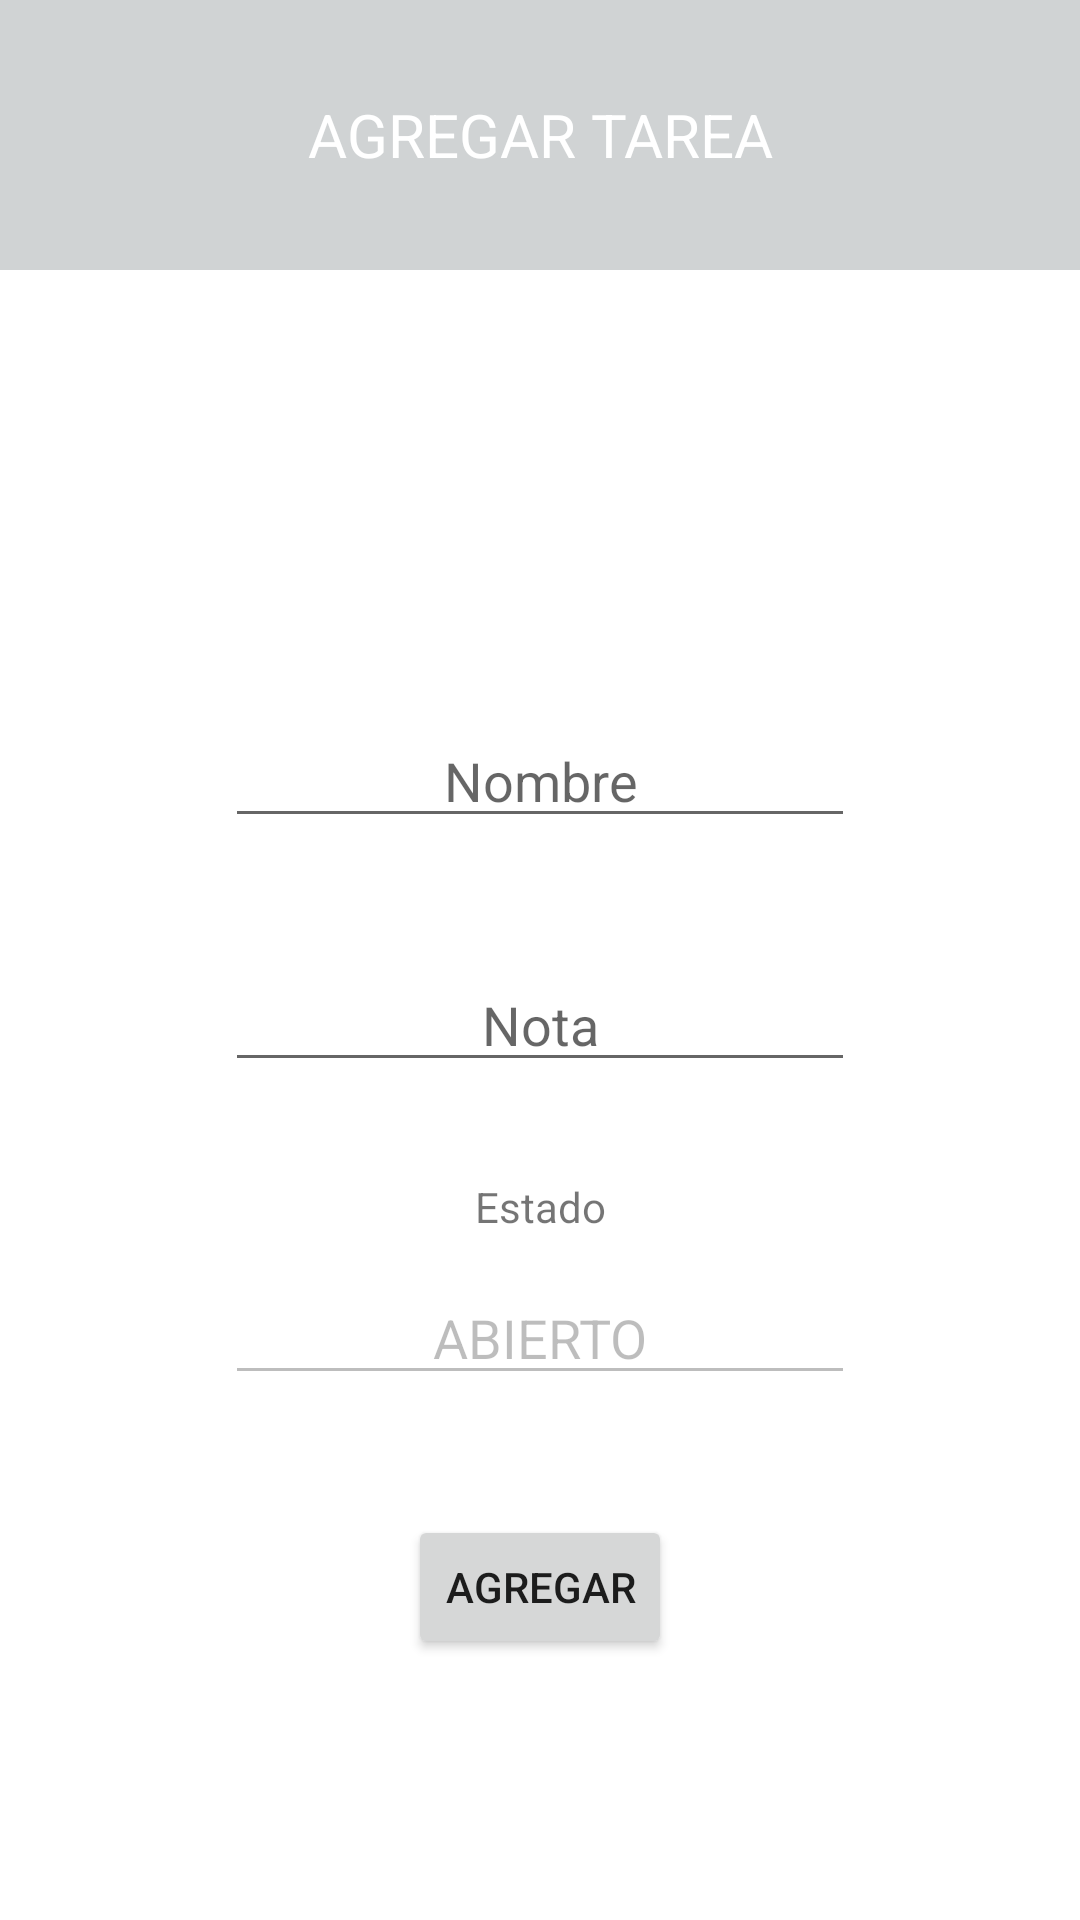

This screen was rendered from an Android layout file. Write that file and the resources it references.
<!-- AndroidManifest.xml: application theme Theme.Israel_Poveda_Supletorio -->
<!-- res/layout/activity_agregartarea.xml -->
<?xml version="1.0" encoding="utf-8"?>
<androidx.constraintlayout.widget.ConstraintLayout xmlns:android="http://schemas.android.com/apk/res/android"
    xmlns:app="http://schemas.android.com/apk/res-auto"
    xmlns:tools="http://schemas.android.com/tools"
    android:layout_width="match_parent"
    android:layout_height="match_parent"
    tools:context=".Agregartarea">

    <TextView
        android:id="@+id/textView7"
        android:layout_width="0dp"
        android:layout_height="90dp"
        android:background="#D0D3D4"
        android:gravity="center"
        android:text="AGREGAR TAREA"
        android:textColor="@color/white"
        android:textSize="20dp"
        app:layout_constraintEnd_toEndOf="parent"
        app:layout_constraintStart_toStartOf="parent"
        app:layout_constraintTop_toTopOf="parent" />

    <EditText
        android:id="@+id/IPagregarNombre"
        android:layout_width="wrap_content"
        android:layout_height="wrap_content"
        android:layout_marginTop="148dp"
        android:ems="10"
        android:gravity="center"
        android:hint="Nombre"
        android:inputType="textPersonName"
        app:layout_constraintEnd_toEndOf="parent"
        app:layout_constraintStart_toStartOf="parent"
        app:layout_constraintTop_toBottomOf="@+id/textView7" />

    <EditText
        android:id="@+id/IPgregarNota"
        android:layout_width="wrap_content"
        android:layout_height="wrap_content"
        android:layout_marginTop="40dp"
        android:ems="10"
        android:gravity="center"
        android:hint="Nota"
        android:inputType="textPersonName"
        app:layout_constraintEnd_toEndOf="parent"
        app:layout_constraintStart_toStartOf="parent"
        app:layout_constraintTop_toBottomOf="@+id/IPagregarNombre" />

    <EditText
        android:id="@+id/IPagregarEstado"
        android:layout_width="wrap_content"
        android:layout_height="wrap_content"
        android:layout_marginTop="12dp"
        android:editable="false"
        android:ems="10"
        android:enabled="false"
        android:gravity="center"
        android:inputType="textPersonName"
        android:text="ABIERTO"
        app:layout_constraintEnd_toEndOf="parent"
        app:layout_constraintStart_toStartOf="parent"
        app:layout_constraintTop_toBottomOf="@+id/textView9" />

    <Button
        android:id="@+id/button3"
        android:layout_width="wrap_content"
        android:layout_height="wrap_content"
        android:layout_marginTop="40dp"
        android:text="AGREGAR"
        app:layout_constraintEnd_toEndOf="parent"
        app:layout_constraintStart_toStartOf="parent"
        app:layout_constraintTop_toBottomOf="@+id/IPagregarEstado" />

    <TextView
        android:id="@+id/textView9"
        android:layout_width="wrap_content"
        android:layout_height="wrap_content"
        android:layout_marginTop="32dp"
        android:text="Estado"
        app:layout_constraintEnd_toEndOf="parent"
        app:layout_constraintStart_toStartOf="parent"
        app:layout_constraintTop_toBottomOf="@+id/IPgregarNota" />

</androidx.constraintlayout.widget.ConstraintLayout>
<!-- resources referenced by this layout -->
<resources>
  <style name="Theme.Israel_Poveda_Supletorio" parent="Theme.MaterialComponents.DayNight.DarkActionBar">
          
          <item name="colorPrimary">@color/purple_500</item>
          <item name="colorPrimaryVariant">@color/purple_700</item>
          <item name="colorOnPrimary">@color/white</item>
          
          <item name="colorSecondary">@color/teal_200</item>
          <item name="colorSecondaryVariant">@color/teal_700</item>
          <item name="colorOnSecondary">@color/black</item>
          
          <item name="android:statusBarColor" tools:targetApi="l">?attr/colorPrimaryVariant</item>
          
      </style>
  <!-- not gathered from this repository: default colours our renderer supplied (Android Studio template values) -->
  <color name="purple_500">#FF6200EE</color>
  <color name="purple_700">#FF3700B3</color>
  <color name="teal_200">#FF03DAC5</color>
  <color name="teal_700">#FF018786</color>
  <color name="black">#FF000000</color>
  <color name="white">#FFFFFFFF</color>
</resources>
